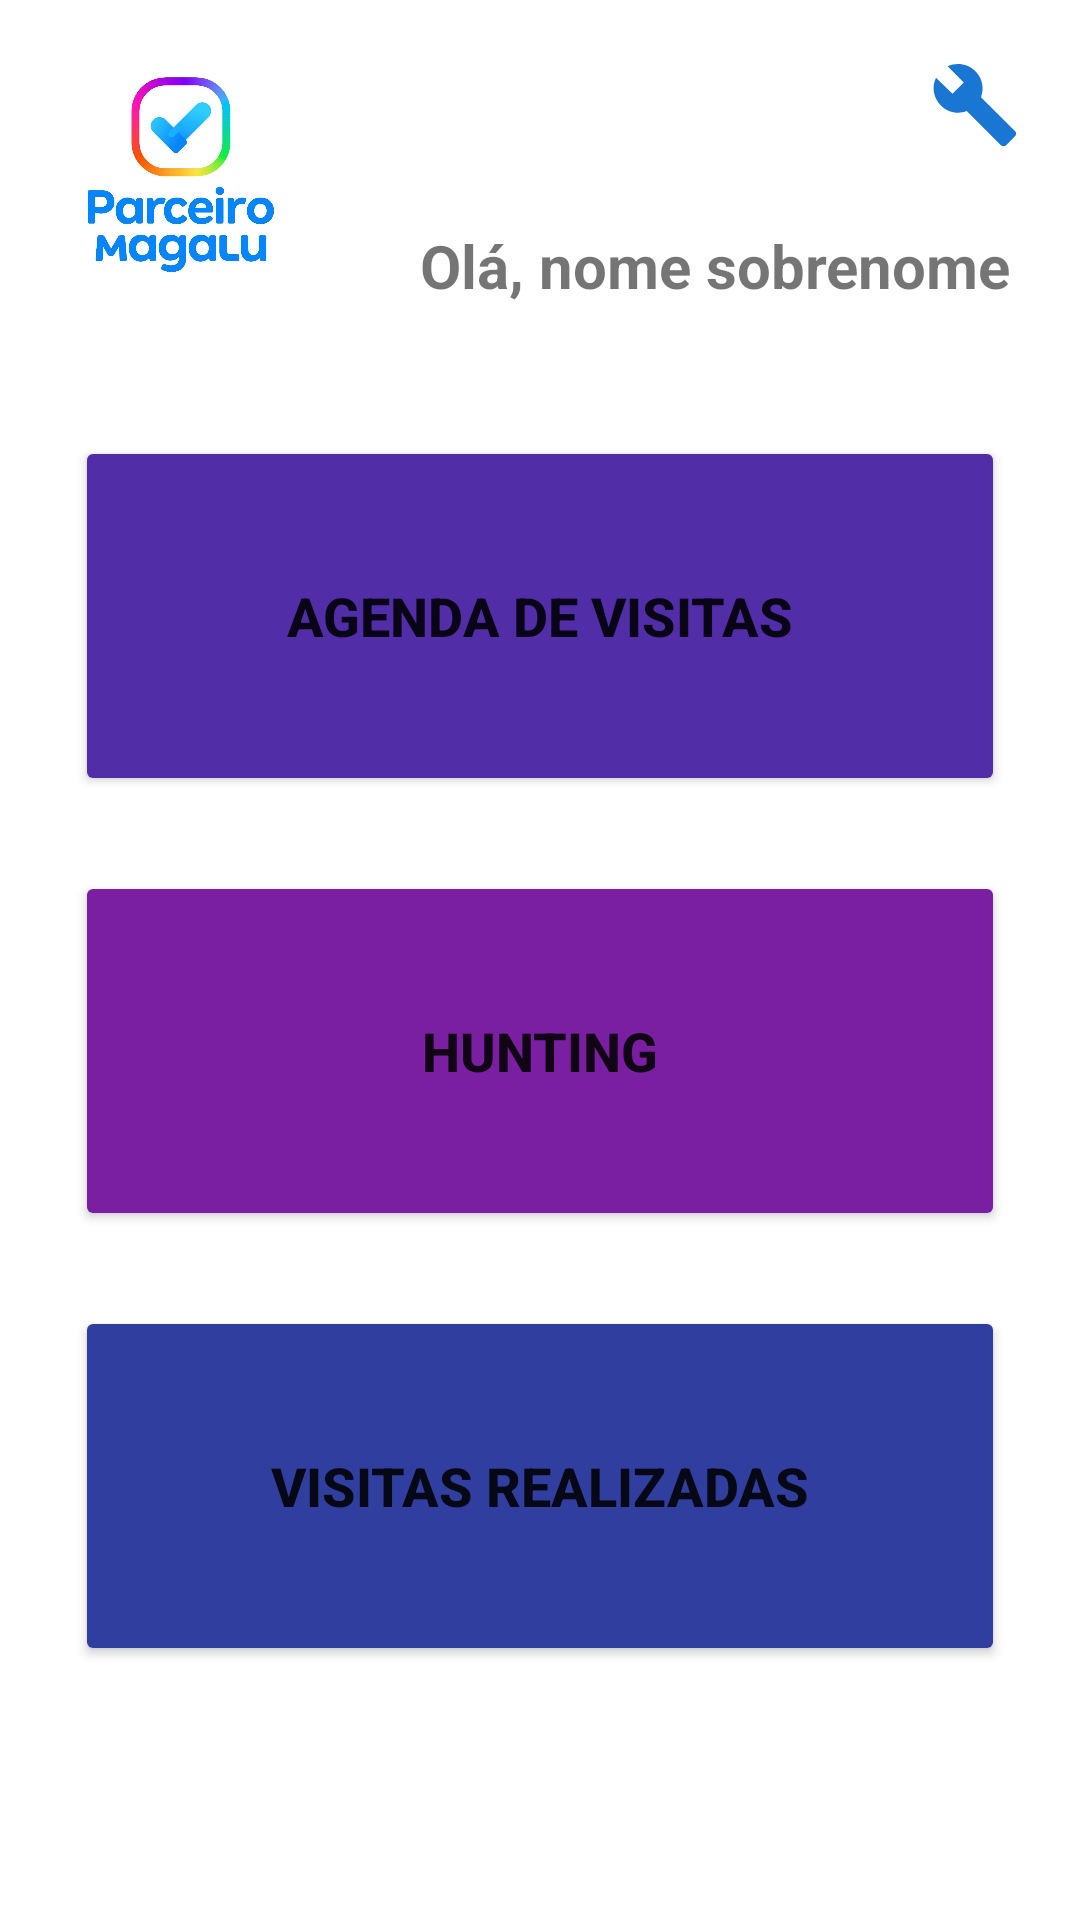

Reconstruct the res/layout file that produces this screen, plus the resources it refers to.
<!-- AndroidManifest.xml: application theme Theme.AgenteParceiroMagalu -->
<!-- res/layout/activity_main.xml -->
<?xml version="1.0" encoding="utf-8"?>
<androidx.constraintlayout.widget.ConstraintLayout xmlns:android="http://schemas.android.com/apk/res/android"
    xmlns:app="http://schemas.android.com/apk/res-auto"
    xmlns:tools="http://schemas.android.com/tools"
    android:layout_width="match_parent"
    android:layout_height="match_parent"
    tools:context=".ui.MainActivity">

    <ImageView
        android:id="@+id/ivLogo"
        android:layout_width="wrap_content"
        android:layout_height="wrap_content"
        android:layout_margin="10dp"
        android:contentDescription="Logo da loja"
        app:layout_constraintHeight_max="100dp"
        app:layout_constraintStart_toStartOf="parent"
        app:layout_constraintTop_toTopOf="parent"
        app:layout_constraintWidth_max="100dp"
        app:srcCompat="@drawable/parceiro_magalu_jpeg" />

    <TextView
        android:id="@+id/tvNomeUsuario"
        android:layout_width="wrap_content"
        android:layout_height="wrap_content"
        android:layout_marginStart="30dp"
        android:text="Olá, nome sobrenome"
        android:textSize="20sp"
        android:textStyle="bold"
        app:layout_constraintBottom_toBottomOf="@+id/ivLogo"
        app:layout_constraintStart_toEndOf="@+id/ivLogo"
        app:layout_constraintTop_toTopOf="@+id/ivLogo"
        app:layout_constraintVertical_bias="0.89"
        tools:text="Olá, nome sobrenome" />

    <ImageView
        android:id="@+id/opcoes"
        android:layout_width="30dp"
        android:layout_height="30dp"
        android:layout_margin="20dp"
        android:contentDescription="Icone de configuracao"
        app:layout_constraintEnd_toEndOf="parent"
        app:layout_constraintTop_toTopOf="parent"
        app:srcCompat="@drawable/ic_baseline_build_24" />

    <Button
        android:id="@+id/buttonAgendaVisita"
        android:layout_width="match_parent"
        android:layout_height="120dp"
        android:layout_margin="25dp"
        android:text="@string/button_agenda"
        android:textAlignment="center"
        android:textSize="18sp"
        android:textStyle="bold"
        app:backgroundTint="#512DA8"
        app:cornerRadius="15dp"
        app:icon="@drawable/ic_calendar"
        app:iconSize="70dp"
        app:layout_constraintBottom_toBottomOf="parent"
        app:layout_constraintTop_toBottomOf="@+id/tvNomeUsuario"
        app:layout_constraintVertical_bias="0.05"
        tools:layout_editor_absoluteX="25dp" />

    <Button
        android:id="@+id/buttonHunting"
        android:layout_width="match_parent"
        android:layout_height="120dp"
        android:layout_margin="25dp"
        android:text="@string/button_hunting"
        android:textAlignment="center"
        android:textSize="18sp"
        android:textStyle="bold"
        app:backgroundTint="#7B1FA2"
        app:cornerRadius="15dp"
        app:icon="@drawable/ic_hunting"
        app:iconSize="70dp"
        app:layout_constraintTop_toBottomOf="@+id/buttonAgendaVisita"
        tools:layout_editor_absoluteX="25dp" />

    <Button
        android:id="@+id/buttonVisitasRealizadas"
        android:layout_width="match_parent"
        android:layout_height="120dp"
        android:layout_margin="25dp"
        android:text="@string/button_visitas_realizadas"
        android:textAlignment="center"
        android:textSize="18sp"
        android:textStyle="bold"
        app:backgroundTint="#303F9F"
        app:cornerRadius="15dp"
        app:icon="@drawable/ic_clock"
        app:iconSize="70dp"
        app:layout_constraintTop_toBottomOf="@+id/buttonHunting"
        tools:layout_editor_absoluteX="25dp" />



</androidx.constraintlayout.widget.ConstraintLayout>
<!-- resources referenced by this layout -->
<resources>
  <!-- drawable ic_baseline_build_24 (drawable) -->
  <vector android:height="24dp" android:tint="#1976D2"
      android:viewportHeight="24" android:viewportWidth="24"
      android:width="24dp" xmlns:android="http://schemas.android.com/apk/res/android">
      <path android:fillColor="@android:color/white" android:pathData="M22.7,19l-9.1,-9.1c0.9,-2.3 0.4,-5 -1.5,-6.9 -2,-2 -5,-2.4 -7.4,-1.3L9,6 6,9 1.6,4.7C0.4,7.1 0.9,10.1 2.9,12.1c1.9,1.9 4.6,2.4 6.9,1.5l9.1,9.1c0.4,0.4 1,0.4 1.4,0l2.3,-2.3c0.5,-0.4 0.5,-1.1 0.1,-1.4z"/>
  </vector>
  <!-- drawable parceiro_magalu_jpeg: jpg bitmap (drawable, 67974 bytes) -->
  <string name="button_agenda">Agenda de visitas</string>
  <string name="button_hunting">Hunting</string>
  <string name="button_visitas_realizadas">Visitas Realizadas</string>
  <style name="Theme.AgenteParceiroMagalu" parent="Theme.MaterialComponents.DayNight.NoActionBar">
          
          <item name="colorPrimary">@color/purple_500</item>
          <item name="colorPrimaryVariant">@color/purple_700</item>
          <item name="colorOnPrimary">@color/white</item>
          
          <item name="colorSecondary">@color/teal_200</item>
          <item name="colorSecondaryVariant">@color/teal_700</item>
          <item name="colorOnSecondary">@color/black</item>
          
          <item name="android:statusBarColor" tools:targetApi="l">?attr/colorPrimaryVariant</item>
          
      </style>
  <color name="purple_500">#FF6200EE</color>
  <color name="purple_700">#FF3700B3</color>
  <color name="white">#FFFFFFFF</color>
  <color name="teal_200">#FF03DAC5</color>
  <color name="teal_700">#FF018786</color>
  <color name="black">#FF000000</color>
</resources>
